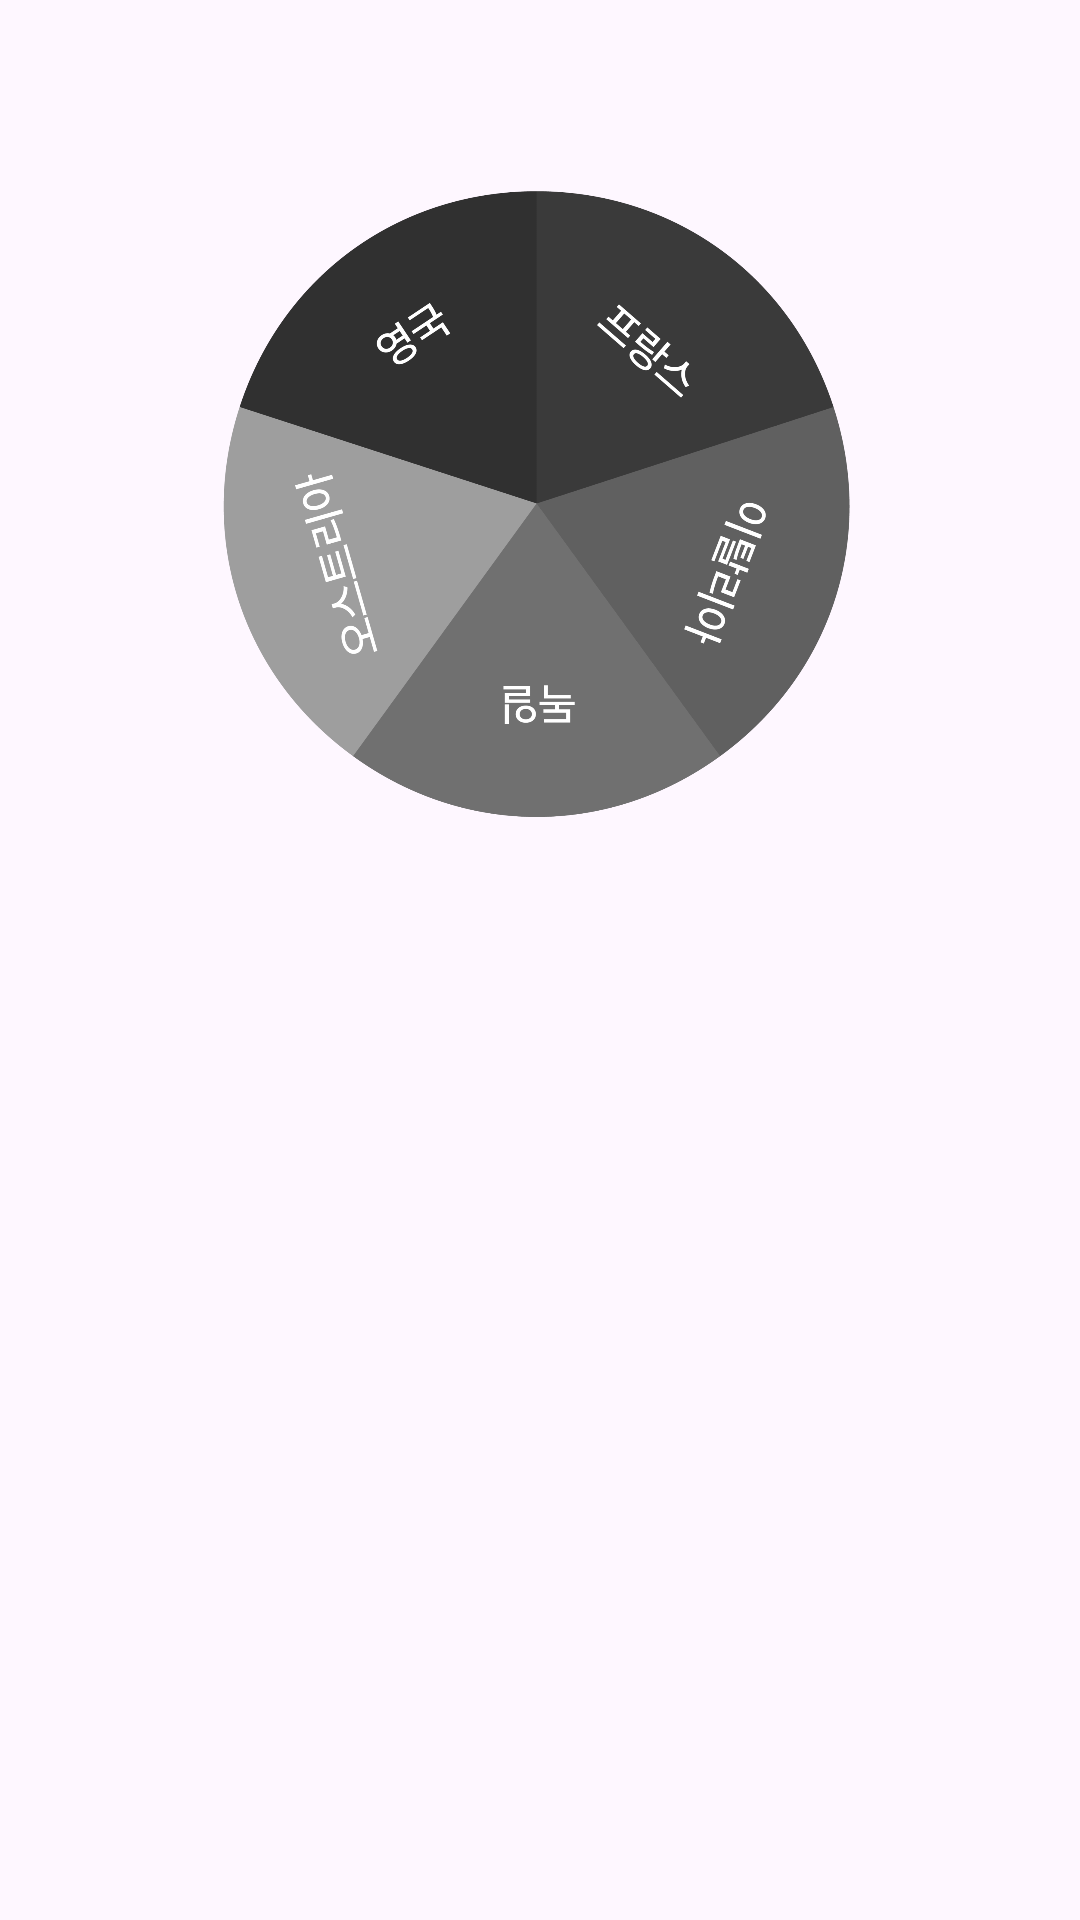

The Android layout XML behind this screen, and the referenced resources:
<!-- AndroidManifest.xml: application theme Theme.Frag_4_ojs -->
<!-- res/layout/fragment_roulette.xml -->
<?xml version="1.0" encoding="utf-8"?>
<androidx.constraintlayout.widget.ConstraintLayout xmlns:android="http://schemas.android.com/apk/res/android"
    xmlns:app="http://schemas.android.com/apk/res-auto"
    xmlns:tools="http://schemas.android.com/tools"
    android:layout_width="match_parent"
    android:layout_height="match_parent"

    android:background="@drawable/louvre"
    tools:context=".MainActivity">

    <ImageView
        android:id="@+id/roulette"
        android:layout_width="285dp"
        android:layout_height="234dp"
        android:clickable="true"
        android:onClick="rotate"
        android:src="@drawable/roulette_menu2"

        app:layout_constraintBottom_toBottomOf="parent"
        app:layout_constraintDimensionRatio="1"
        app:layout_constraintLeft_toLeftOf="parent"
        app:layout_constraintRight_toRightOf="parent"
        app:layout_constraintTop_toTopOf="parent"
        app:layout_constraintVertical_bias="0.122"
        app:layout_constraintWidth_percent="0.9" />

    <ImageView
        android:id="@+id/imageView"
        android:layout_width="72dp"
        android:layout_height="57dp"
        android:src="@drawable/needle"
        app:layout_constraintBottom_toBottomOf="parent"
        app:layout_constraintDimensionRatio="1"
        app:layout_constraintLeft_toLeftOf="parent"
        app:layout_constraintRight_toRightOf="parent"
        app:layout_constraintTop_toTopOf="parent"
        app:layout_constraintVertical_bias="0.065"
        app:layout_constraintWidth_percent="0.25" />

</androidx.constraintlayout.widget.ConstraintLayout>
<!-- resources referenced by this layout -->
<resources>
  <!-- drawable roulette_menu2: png bitmap (drawable-v24, 263814 bytes) -->
  <style name="Theme.Frag_4_ojs" parent="Theme.MaterialComponents.DayNight.DarkActionBar">
          
          <item name="colorPrimary">@color/purple_500</item>
          <item name="colorPrimaryVariant">@color/purple_700</item>
          <item name="colorOnPrimary">@color/white</item>
          
          <item name="colorSecondary">@color/teal_200</item>
          <item name="colorSecondaryVariant">@color/teal_700</item>
          <item name="colorOnSecondary">@color/black</item>
          
          <item name="android:statusBarColor">?attr/colorPrimaryVariant</item>
          
      </style>
  <!-- not gathered from this repository: default colours our renderer supplied (Android Studio template values) -->
  <color name="purple_500">#FF6200EE</color>
  <color name="purple_700">#FF3700B3</color>
  <color name="teal_200">#FF03DAC5</color>
  <color name="teal_700">#FF018786</color>
  <color name="black">#FF000000</color>
  <color name="white">#FFFFFFFF</color>
</resources>
